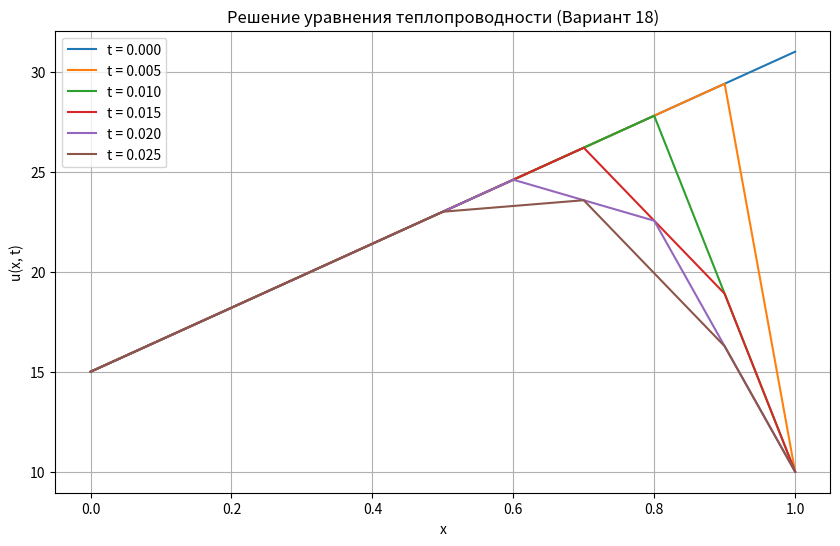

The script that saved this image:
import numpy as np
import matplotlib.pyplot as plt

# Параметры задачи для варианта 18
a = 15.0
b = 10.0
c = 27.00
d = 0.75
T = 0.025
X = 1.0

# Параметры сетки
h = 0.1  # Шаг по x
tau = 0.005  # Шаг по t
M = int(X / h) + 1  # Количество узлов по x
N = int(T / tau) + 1  # Количество узлов по t

# Функция начального условия для варианта 18
def y(x):
    return (c - a) / d * x + a

# Создание сетки
x_grid = np.linspace(0, X, M)
t_grid = np.linspace(0, T, N)

# Создание массива для решения
u = np.zeros((N, M))

# Заполнение начального условия
for i in range(M):
    u[0, i] = y(x_grid[i])

# Заполнение граничных условий
for j in range(1, N):
    u[j, 0] = a
    u[j, M - 1] = b

# Явная схема
for j in range(N - 1):
    for i in range(1, M - 1):
        u[j + 1, i] = u[j, i] + tau / h**2 * (u[j, i + 1] - 2 * u[j, i] + u[j, i - 1])

# Вывод таблицы
print("Таблица u(x, t):")
print("-" * 40)
print(f"{'i':<3} {'t':<7}", end="")
for x in x_grid:
    print(f"{x:<8.1f}", end="")
print()
print("-" * 40)
for j in range(N):
    print(f"{j:<3} {t_grid[j]:<7.3f}", end="")
    for i in range(M):
        print(f"{u[j, i]:<8.4f}", end="")
    print()

# Вычисление абсолютной погрешности 
abs_error = np.abs(u[N-1, :] - u[N-2,:])

# Вывод таблицы с погрешностью
print("\nТаблица |u - u_exact|:")
print("-" * 30)
print(f"{'t':<5} {'x':<7}", end="")
for i in range(M):
    print(f"{x_grid[i]:<8.1f}", end="")
print()
print("-" * 30)
print(f"{t_grid[N-1]:<7.3f}", end="")  # Print the final time step
for i in range(M):
     print(f"{abs_error[i]:<8.4f}", end="")  
print()

# Построение графиков
plt.figure(figsize=(10, 6))
for j in range(0, N, int(N/6)):  # выбираем несколько временных слоев для отображения
    plt.plot(x_grid, u[j, :], label=f't = {t_grid[j]:.3f}')

plt.xlabel('x')
plt.ylabel('u(x, t)')
plt.title('Решение уравнения теплопроводности (Вариант 18)')
plt.legend()
plt.grid(True)
plt.show()